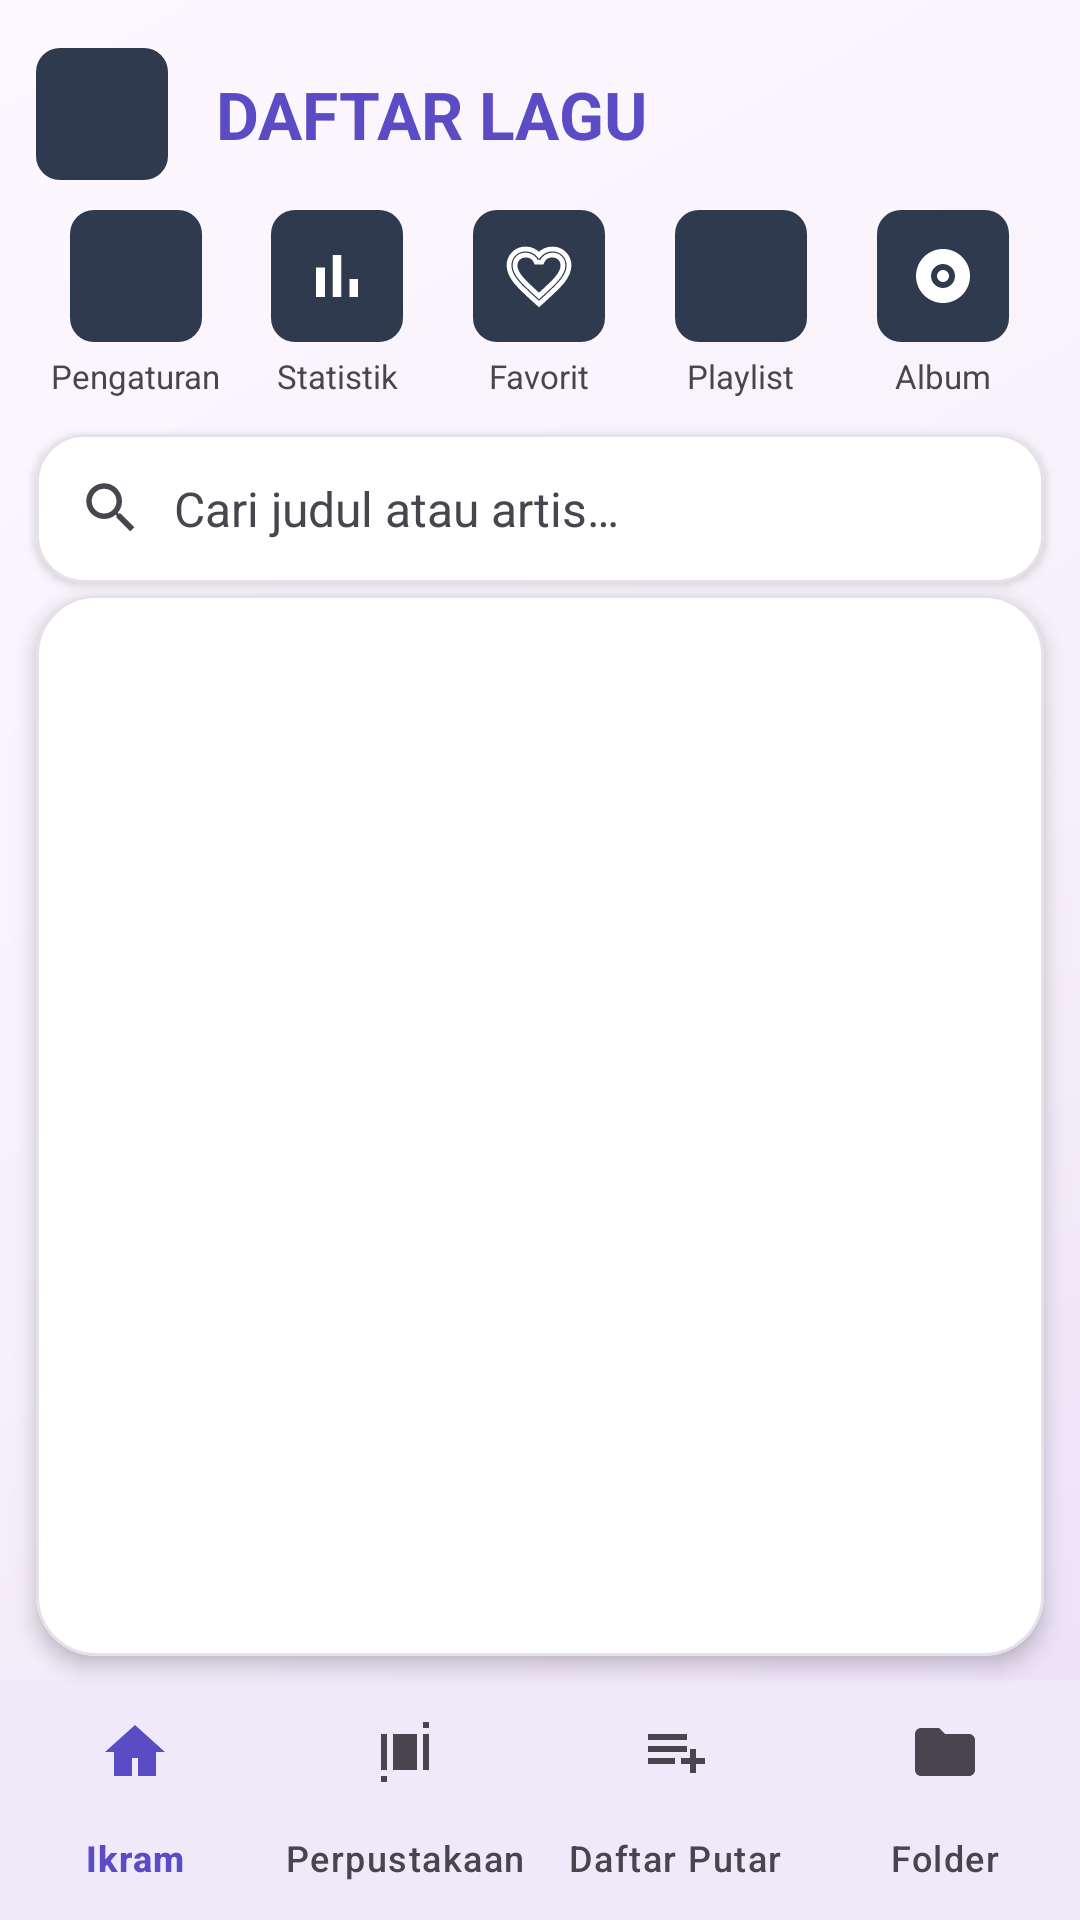

Here is an Android app screen rendered from its layout file. Give the layout XML and the strings, colors and styles it references.
<!-- AndroidManifest.xml: application theme Theme.NxMusic -->
<!-- res/layout/activity_song_list.xml -->
<?xml version="1.0" encoding="utf-8"?>
<LinearLayout xmlns:android="http://schemas.android.com/apk/res/android"
    xmlns:app="http://schemas.android.com/apk/res-auto"
    android:layout_width="match_parent"
    android:layout_height="match_parent"
    android:orientation="vertical"
    android:fitsSystemWindows="true"
    android:background="@drawable/bg_main_gradient">

    
    <LinearLayout
        android:layout_width="match_parent"
        android:layout_height="wrap_content"
        android:orientation="horizontal"
        android:gravity="center_vertical"
        android:paddingStart="12dp"
        android:paddingEnd="20dp"
        android:paddingTop="16dp"
        android:paddingBottom="10dp">

        <ImageButton
            android:id="@+id/btn_back"
            android:layout_width="44dp"
            android:layout_height="44dp"
            android:background="@drawable/bg_icon_circle"
            android:src="@drawable/ic_back"
            android:tint="@color/white"
            android:padding="11dp"
            android:contentDescription="@string/back"/>

        <TextView
            android:layout_width="0dp"
            android:layout_height="wrap_content"
            android:layout_weight="1"
            android:text="@string/song_list"
            android:textColor="@color/primary"
            android:textSize="22sp"
            android:textStyle="bold"
            android:paddingStart="16dp"/>
    </LinearLayout>

    
    <LinearLayout
        android:layout_width="match_parent"
        android:layout_height="wrap_content"
        android:orientation="horizontal"
        android:paddingStart="12dp"
        android:paddingEnd="12dp"
        android:paddingBottom="12dp">

        <LinearLayout
            android:layout_width="0dp"
            android:layout_height="wrap_content"
            android:layout_weight="1"
            android:orientation="vertical"
            android:gravity="center_horizontal">

            <ImageButton
                android:id="@+id/btn_settings"
                android:layout_width="44dp"
                android:layout_height="44dp"
                android:background="@drawable/bg_icon_circle"
                android:src="@drawable/ic_settings"
                android:tint="@color/white"
                android:padding="11dp"
                android:contentDescription="@string/settings"/>

            <TextView
                android:layout_width="wrap_content"
                android:layout_height="wrap_content"
                android:layout_marginTop="4dp"
                android:text="@string/settings"
                android:textColor="@color/on_surface_variant"
                android:textSize="11sp"
                android:maxLines="1"/>
        </LinearLayout>

        <LinearLayout
            android:layout_width="0dp"
            android:layout_height="wrap_content"
            android:layout_weight="1"
            android:orientation="vertical"
            android:gravity="center_horizontal">

            <ImageButton
                android:id="@+id/btn_statistics"
                android:layout_width="44dp"
                android:layout_height="44dp"
                android:background="@drawable/bg_icon_circle"
                android:src="@drawable/ic_statistics"
                android:tint="@color/white"
                android:padding="11dp"
                android:contentDescription="@string/statistics"/>

            <TextView
                android:layout_width="wrap_content"
                android:layout_height="wrap_content"
                android:layout_marginTop="4dp"
                android:text="@string/statistics"
                android:textColor="@color/on_surface_variant"
                android:textSize="11sp"
                android:maxLines="1"/>
        </LinearLayout>

        <LinearLayout
            android:layout_width="0dp"
            android:layout_height="wrap_content"
            android:layout_weight="1"
            android:orientation="vertical"
            android:gravity="center_horizontal">

            <ImageButton
                android:id="@+id/btn_favorite_filter"
                android:layout_width="44dp"
                android:layout_height="44dp"
                android:background="@drawable/bg_icon_circle"
                android:src="@drawable/ic_favorite_border"
                android:tint="@color/white"
                android:padding="11dp"
                android:contentDescription="@string/filter_favorites"/>

            <TextView
                android:layout_width="wrap_content"
                android:layout_height="wrap_content"
                android:layout_marginTop="4dp"
                android:text="@string/shortcut_favorites"
                android:textColor="@color/on_surface_variant"
                android:textSize="11sp"
                android:maxLines="1"/>
        </LinearLayout>

        <LinearLayout
            android:layout_width="0dp"
            android:layout_height="wrap_content"
            android:layout_weight="1"
            android:orientation="vertical"
            android:gravity="center_horizontal">

            <ImageButton
                android:id="@+id/btn_playlists"
                android:layout_width="44dp"
                android:layout_height="44dp"
                android:background="@drawable/bg_icon_circle"
                android:src="@drawable/ic_queue"
                android:tint="@color/white"
                android:padding="11dp"
                android:contentDescription="@string/playlists"/>

            <TextView
                android:layout_width="wrap_content"
                android:layout_height="wrap_content"
                android:layout_marginTop="4dp"
                android:text="@string/shortcut_playlists"
                android:textColor="@color/on_surface_variant"
                android:textSize="11sp"
                android:maxLines="1"/>
        </LinearLayout>

        <LinearLayout
            android:layout_width="0dp"
            android:layout_height="wrap_content"
            android:layout_weight="1"
            android:orientation="vertical"
            android:gravity="center_horizontal">

            <ImageButton
                android:id="@+id/btn_albums"
                android:layout_width="44dp"
                android:layout_height="44dp"
                android:background="@drawable/bg_icon_circle"
                android:src="@drawable/ic_album"
                android:tint="@color/white"
                android:padding="11dp"
                android:contentDescription="@string/open_albums"/>

            <TextView
                android:layout_width="wrap_content"
                android:layout_height="wrap_content"
                android:layout_marginTop="4dp"
                android:text="@string/shortcut_albums"
                android:textColor="@color/on_surface_variant"
                android:textSize="11sp"
                android:maxLines="1"/>
        </LinearLayout>
    </LinearLayout>

    
    <com.google.android.material.card.MaterialCardView
        android:layout_width="match_parent"
        android:layout_height="wrap_content"
        android:layout_marginStart="12dp"
        android:layout_marginEnd="12dp"
        android:layout_marginBottom="4dp"
        app:cardBackgroundColor="@color/card_bg"
        app:cardCornerRadius="16dp"
        app:cardElevation="2dp"
        app:strokeColor="@color/divider"
        app:strokeWidth="1dp">

        <LinearLayout
            android:layout_width="match_parent"
            android:layout_height="wrap_content"
            android:orientation="horizontal"
            android:gravity="center_vertical"
            android:paddingStart="14dp"
            android:paddingEnd="10dp"
            android:paddingTop="6dp"
            android:paddingBottom="6dp">

            <ImageView
                android:layout_width="22dp"
                android:layout_height="22dp"
                android:src="@drawable/ic_search"
                android:tint="@color/on_surface_variant"/>

            <EditText
                android:id="@+id/search_input"
                android:layout_width="0dp"
                android:layout_height="wrap_content"
                android:layout_weight="1"
                android:background="@null"
                android:hint="@string/search_hint"
                android:inputType="text"
                android:imeOptions="actionSearch"
                android:maxLines="1"
                android:paddingStart="10dp"
                android:paddingTop="8dp"
                android:paddingBottom="8dp"
                android:textColor="@color/text_main"
                android:textColorHint="@color/text_muted"
                android:textSize="16sp"/>

            <ImageView
                android:id="@+id/btn_clear_search"
                android:layout_width="32dp"
                android:layout_height="32dp"
                android:padding="8dp"
                android:src="@drawable/ic_close"
                android:tint="@color/on_surface_variant"
                android:contentDescription="@string/clear_search"
                android:visibility="gone"/>
        </LinearLayout>
    </com.google.android.material.card.MaterialCardView>

    
    <com.google.android.material.card.MaterialCardView
        android:layout_width="match_parent"
        android:layout_height="0dp"
        android:layout_weight="1"
        android:layout_marginStart="12dp"
        android:layout_marginEnd="12dp"
        android:layout_marginBottom="8dp"
        app:cardBackgroundColor="@color/card_bg"
        app:cardCornerRadius="20dp"
        app:cardElevation="4dp"
        app:strokeColor="@color/divider"
        app:strokeWidth="1dp">

        <ListView
            android:id="@+id/list_songs"
            android:layout_width="match_parent"
            android:layout_height="match_parent"
            android:divider="@color/divider"
            android:dividerHeight="1dp"
            android:clipToPadding="false"
            android:paddingTop="6dp"
            android:paddingBottom="6dp"/>
    </com.google.android.material.card.MaterialCardView>

    
    <com.google.android.material.bottomnavigation.BottomNavigationView
        android:id="@+id/bottom_nav"
        android:layout_width="match_parent"
        android:layout_height="wrap_content"
        android:background="@color/surface"
        app:menu="@menu/menu_main"
        app:labelVisibilityMode="labeled"
        app:itemIconTint="@color/bottom_nav_color"
        app:itemTextColor="@color/bottom_nav_color"/>
</LinearLayout>
<!-- resources referenced by this layout -->
<resources>
  <color name="card_bg">#FFFFFF</color>
  <color name="divider">#E6E0EC</color>
  <color name="on_surface_variant">#49454F</color>
  <color name="primary">#5B4BC4</color>
  <color name="surface">#FDF8FF</color>
  <color name="text_main">#1D1B20</color>
  <color name="text_muted">#49454F</color>
  <color name="white">#FFFFFFFF</color>
  <!-- drawable bg_icon_circle (drawable) -->
  <?xml version="1.0" encoding="utf-8"?>
  <shape xmlns:android="http://schemas.android.com/apk/res/android"
      android:shape="rectangle">
          <corners android:radius="8dp"/>
      <solid android:color="#2F3A4F"/>
      <stroke
          android:width="0dp"
          android:color="#00000000"/>
  </shape>
  <!-- drawable bg_main_gradient (drawable) -->
  <?xml version="1.0" encoding="utf-8"?>
  <shape xmlns:android="http://schemas.android.com/apk/res/android"
      android:shape="rectangle">
      <gradient
          android:startColor="#FFFDF8FF"
          android:centerColor="#FFF7F2FA"
          android:endColor="#FFEADFF8"
          android:angle="315"/>
  </shape>
  <!-- drawable ic_statistics (drawable) -->
  <vector xmlns:android="http://schemas.android.com/apk/res/android"
      android:width="24dp"
      android:height="24dp"
      android:viewportWidth="24"
      android:viewportHeight="24"
      android:tint="#FFFFFF">
      <path
          android:fillColor="#FF000000"
          android:pathData="M5,9.2h3V19H5V9.2zM10.6,5h2.8v14h-2.8V5zM16.2,13H19v6h-2.8V13z"/>
  </vector>
  <string name="back">Kembali</string>
  <string name="clear_search">Hapus pencarian</string>
  <string name="filter_favorites">Tampilkan hanya lagu favorit</string>
  <string name="open_albums">Buka Album</string>
  <string name="playlists">Daftar Putar</string>
  <string name="search_hint">Cari judul atau artis…</string>
  <string name="settings">Pengaturan</string>
  <string name="shortcut_albums">Album</string>
  <string name="shortcut_favorites">Favorit</string>
  <string name="shortcut_playlists">Playlist</string>
  <string name="song_list">DAFTAR LAGU</string>
  <string name="statistics">Statistik</string>
  <color name="on_primary">#FFFFFFFF</color>
  <color name="primary_container">#E6DFFF</color>
  <color name="on_primary_container">#1F0F66</color>
  <color name="secondary">#635B70</color>
  <color name="on_secondary">#FFFFFFFF</color>
  <color name="secondary_container">#EADEF8</color>
  <color name="on_secondary_container">#1E1828</color>
  <color name="tertiary">#7E5260</color>
  <color name="on_tertiary">#FFFFFFFF</color>
  <color name="tertiary_container">#FFD9E2</color>
  <color name="on_tertiary_container">#31111D</color>
  <color name="error">#B3261E</color>
  <color name="on_error">#FFFFFF</color>
  <color name="background">#FDF8FF</color>
  <color name="on_background">#1D1B20</color>
  <color name="on_surface">#1D1B20</color>
  <color name="surface_variant">#E6E0EC</color>
  <color name="surface_container_low">#F7F2FA</color>
  <color name="surface_container">#F3EDF7</color>
  <color name="surface_container_high">#EDE7F1</color>
  <color name="surface_container_highest">#E6E0EC</color>
  <color name="outline">#7A757F</color>
  <color name="outline_variant">#CAC4D0</color>
  <style name="NxMusicDialogTitle" parent="MaterialAlertDialog.Material3.Title.Text">
          <item name="android:textColor">@color/primary</item>
          <item name="android:textSize">20sp</item>
          <item name="android:textStyle">bold</item>
      </style>
  <style name="NxMusicDialogButton" parent="Widget.Material3.Button.TextButton.Dialog">
          <item name="android:textColor">@color/primary</item>
          <item name="android:textAllCaps">false</item>
      </style>
</resources>
